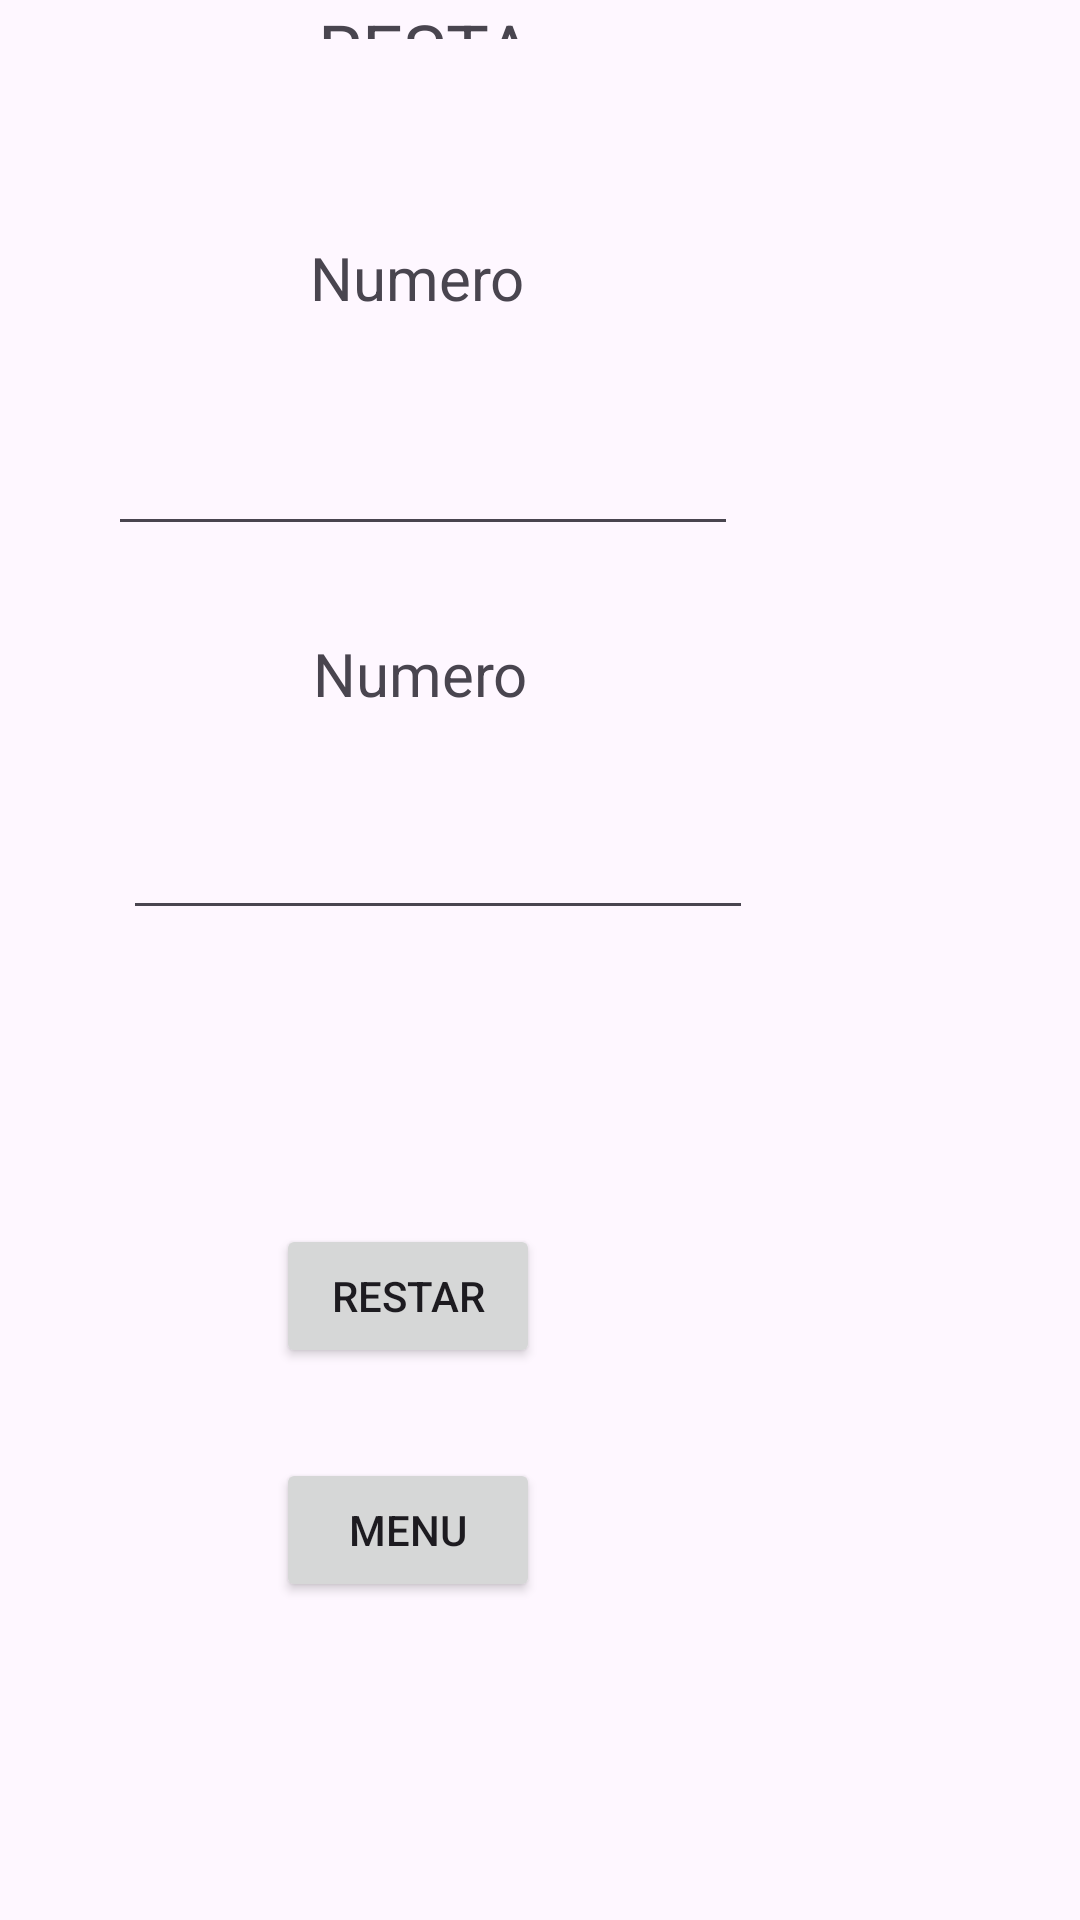

The Android layout XML behind this screen, and the referenced resources:
<!-- AndroidManifest.xml: application theme Theme.OperacionesBasicas -->
<!-- res/layout/activity_resta.xml -->
<?xml version="1.0" encoding="utf-8"?>
<RelativeLayout xmlns:android="http://schemas.android.com/apk/res/android"
    xmlns:app="http://schemas.android.com/apk/res-auto"
    xmlns:tools="http://schemas.android.com/tools"
    android:layout_width="match_parent"
    android:layout_height="match_parent"
    tools:context=".resta">

    <Button
        android:id="@+id/btnMenu3"
        android:layout_width="wrap_content"
        android:layout_height="wrap_content"
        android:layout_alignParentEnd="true"
        android:layout_alignParentBottom="true"
        android:layout_marginEnd="180dp"
        android:layout_marginBottom="106dp"
        android:text="Menu" />

    <Button
        android:id="@+id/button2"
        android:layout_width="wrap_content"
        android:layout_height="wrap_content"
        android:layout_alignParentEnd="true"
        android:layout_alignParentBottom="true"
        android:layout_marginEnd="180dp"
        android:layout_marginBottom="184dp"
        android:onClick="calcularResta"
        android:text="Restar" />

    <TextView
        android:id="@+id/textView3"
        android:layout_width="wrap_content"
        android:layout_height="wrap_content"
        android:layout_alignParentEnd="true"
        android:layout_alignParentBottom="true"
        android:layout_marginEnd="182dp"
        android:layout_marginBottom="627dp"
        android:text="RESTA"
        android:textSize="24sp" />

    <TextView
        android:id="@+id/textView4"
        android:layout_width="wrap_content"
        android:layout_height="wrap_content"
        android:layout_alignParentEnd="true"
        android:layout_alignParentBottom="true"
        android:layout_marginEnd="180dp"
        android:layout_marginBottom="534dp"
        android:text="Numero "
        android:textSize="20sp" />

    <TextView
        android:id="@+id/textView5"
        android:layout_width="wrap_content"
        android:layout_height="wrap_content"
        android:layout_alignParentEnd="true"
        android:layout_alignParentBottom="true"
        android:layout_marginEnd="179dp"
        android:layout_marginBottom="402dp"
        android:text="Numero "
        android:textSize="20sp" />

    <TextView
        android:id="@+id/lblresultadoD"
        android:layout_width="164dp"
        android:layout_height="50dp"
        android:layout_alignParentEnd="true"
        android:layout_alignParentBottom="true"
        android:layout_marginEnd="133dp"
        android:layout_marginBottom="264dp" />

    <EditText
        android:id="@+id/numD"
        android:layout_width="wrap_content"
        android:layout_height="wrap_content"
        android:layout_alignParentEnd="true"
        android:layout_alignParentBottom="true"
        android:layout_marginEnd="114dp"
        android:layout_marginBottom="458dp"
        android:ems="10"
        android:inputType="text" />

    <EditText
        android:id="@+id/numD2"
        android:layout_width="wrap_content"
        android:layout_height="wrap_content"
        android:layout_alignParentEnd="true"
        android:layout_alignParentBottom="true"
        android:layout_marginEnd="109dp"
        android:layout_marginBottom="330dp"
        android:ems="10"
        android:inputType="text" />
</RelativeLayout>
<!-- resources referenced by this layout -->
<resources>
  <style name="Theme.OperacionesBasicas" parent="Base.Theme.OperacionesBasicas" />
  <style name="Base.Theme.OperacionesBasicas" parent="Theme.Material3.DayNight.NoActionBar">
          
          
      </style>
</resources>
